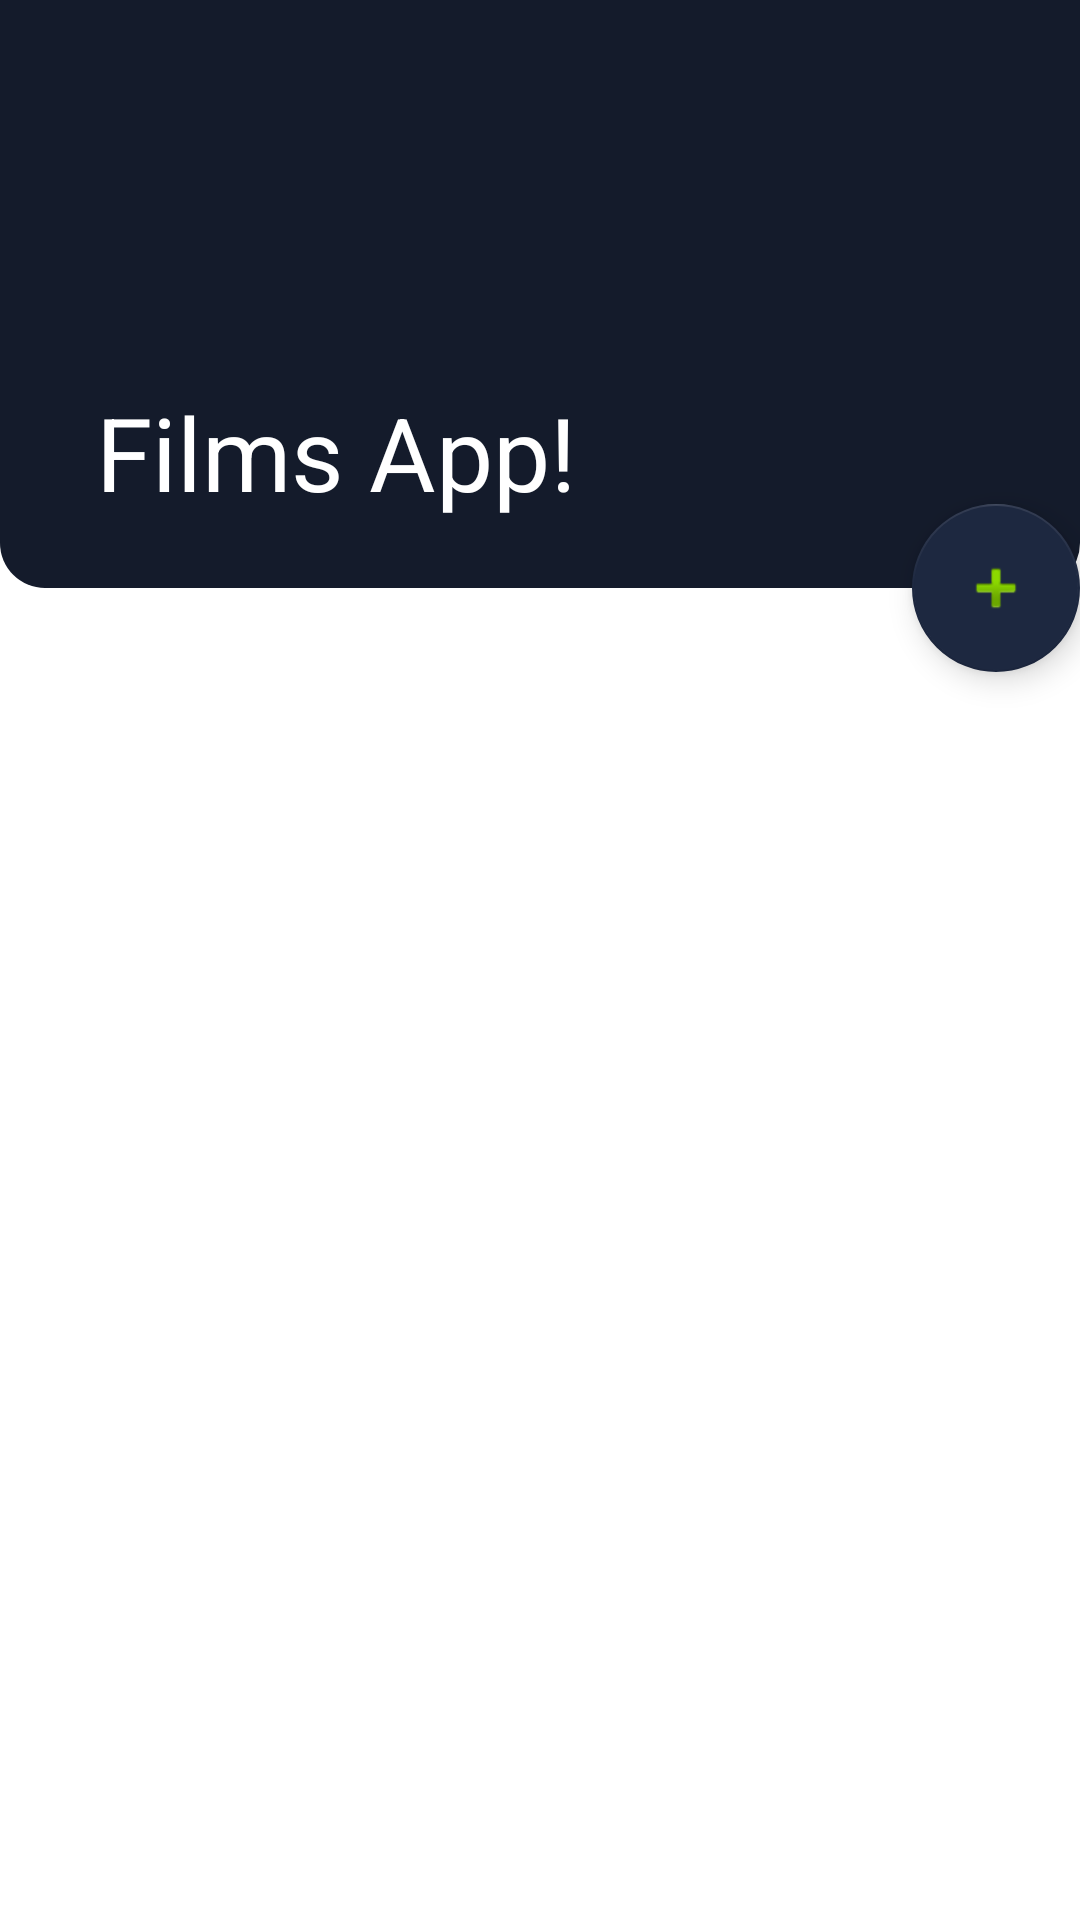

Produce the Android XML layout that renders to this screen, including the resource entries it uses.
<!-- AndroidManifest.xml: activity theme Theme.FilmsApp.NoActionBar -->
<!-- res/layout/activity_main.xml -->
<?xml version="1.0" encoding="utf-8"?>
<androidx.coordinatorlayout.widget.CoordinatorLayout xmlns:android="http://schemas.android.com/apk/res/android"
    xmlns:app="http://schemas.android.com/apk/res-auto"
    xmlns:tools="http://schemas.android.com/tools"
    android:layout_width="match_parent"
    android:layout_height="match_parent"
    android:fitsSystemWindows="true"
    tools:context=".vista.MainActivity">

    <com.google.android.material.appbar.AppBarLayout
        android:id="@+id/app_bar_Main"
        android:layout_width="match_parent"
        android:layout_height="196dp"
        android:background="#fff"
        android:theme="@style/Theme.AplicacionPelis">

        <com.google.android.material.appbar.CollapsingToolbarLayout
            android:id="@+id/toolbar_layout_Main"
            android:layout_width="match_parent"
            android:layout_height="match_parent"
            android:background="@drawable/drawable_shape_rounded"
            android:fitsSystemWindows="true"
            app:contentScrim="@color/barra_titulo"
            app:layout_scrollFlags="scroll|exitUntilCollapsed"
            app:title="@string/app_name"

            app:toolbarId="@+id/toolbar">

            <ImageView
                android:id="@+id/imageView2"
                android:layout_width="wrap_content"
                android:layout_height="100dp"

                android:layout_marginTop="50dp"
                android:paddingLeft="180dp"
                app:layout_anchor="@+id/app_bar_Main"
                app:layout_anchorGravity="center"
                app:srcCompat="@drawable/cinta" />

            <androidx.appcompat.widget.Toolbar
                android:id="@+id/toolbar_Main"
                android:layout_width="match_parent"
                android:layout_height="?attr/actionBarSize"
                android:elevation="4dp"
                android:theme="@style/ThemeOverlay.AppCompat.ActionBar"
                app:layout_collapseMode="pin"
                app:popupTheme="@style/Theme.FilmsApp.PopupOverlay"
                app:subtitleTextColor="#000000"
                app:titleTextColor="#101010" />


        </com.google.android.material.appbar.CollapsingToolbarLayout>
    </com.google.android.material.appbar.AppBarLayout>

    <include layout="@layout/content_main" />

    <com.google.android.material.floatingactionbutton.FloatingActionButton
        android:id="@+id/floatingActionButton"
        android:layout_width="wrap_content"
        android:layout_height="wrap_content"
        android:contentDescription="ADD"
        app:backgroundTint="#1D2840"
        app:layout_anchor="@id/app_bar_Main"
        app:layout_anchorGravity="bottom|end"
        app:srcCompat="@android:drawable/ic_input_add" />


</androidx.coordinatorlayout.widget.CoordinatorLayout>
<!-- res/layout/content_main.xml (included above) -->
<?xml version="1.0" encoding="utf-8"?>
<androidx.recyclerview.widget.RecyclerView xmlns:android="http://schemas.android.com/apk/res/android"
    xmlns:app="http://schemas.android.com/apk/res-auto"
    android:id="@+id/recyclerView"
    android:layout_width="match_parent"
    android:layout_height="match_parent"
    android:background="#FFFFFF"
    app:layout_behavior="@string/appbar_scrolling_view_behavior" />
<!-- resources referenced by this layout -->
<resources>
  <color name="barra_titulo">#0083B5</color>
  <!-- drawable drawable_shape_rounded (drawable) -->
  <?xml version="1.0" encoding="utf-8"?>
  <shape xmlns:android="http://schemas.android.com/apk/res/android">
      <solid android:color="#141B2B"/>
      <corners android:bottomLeftRadius="15dp"
      android:bottomRightRadius="15dp" />
  </shape>
  <string name="app_name"><font color="White">Films App!</font></string>
  <style name="Theme.AplicacionPelis" parent="Theme.MaterialComponents.DayNight.DarkActionBar">
          
          <item name="colorPrimary">@color/purple_500</item>
          <item name="colorPrimaryVariant">@color/purple_700</item>
          <item name="colorOnPrimary">@color/white</item>
          
          <item name="colorSecondary">@color/teal_200</item>
          <item name="colorSecondaryVariant">@color/teal_700</item>
          <item name="colorOnSecondary">@color/black</item>
          
          <item name="android:statusBarColor">?attr/colorPrimaryVariant</item>
          
      </style>
  <style name="Theme.FilmsApp.PopupOverlay" parent="ThemeOverlay.AppCompat.Light" />
  <style name="Theme.FilmsApp.NoActionBar" parent="Theme.AppCompat.DayNight.NoActionBar">
          <item name="colorPrimary">@color/purple_500</item>
          <item name="colorPrimaryVariant">@color/purple_700</item>
          <item name="colorOnPrimary">@color/white</item>
          <item name="windowActionBar">false</item>
          <item name="windowNoTitle">true</item>
      </style>
  <color name="purple_500">#FF6200EE</color>
  <color name="purple_700">#FF3700B3</color>
  <color name="white">#FFFFFFFF</color>
  <color name="teal_200">#FF03DAC5</color>
  <color name="teal_700">#FF018786</color>
  <color name="black">#FF000000</color>
</resources>
